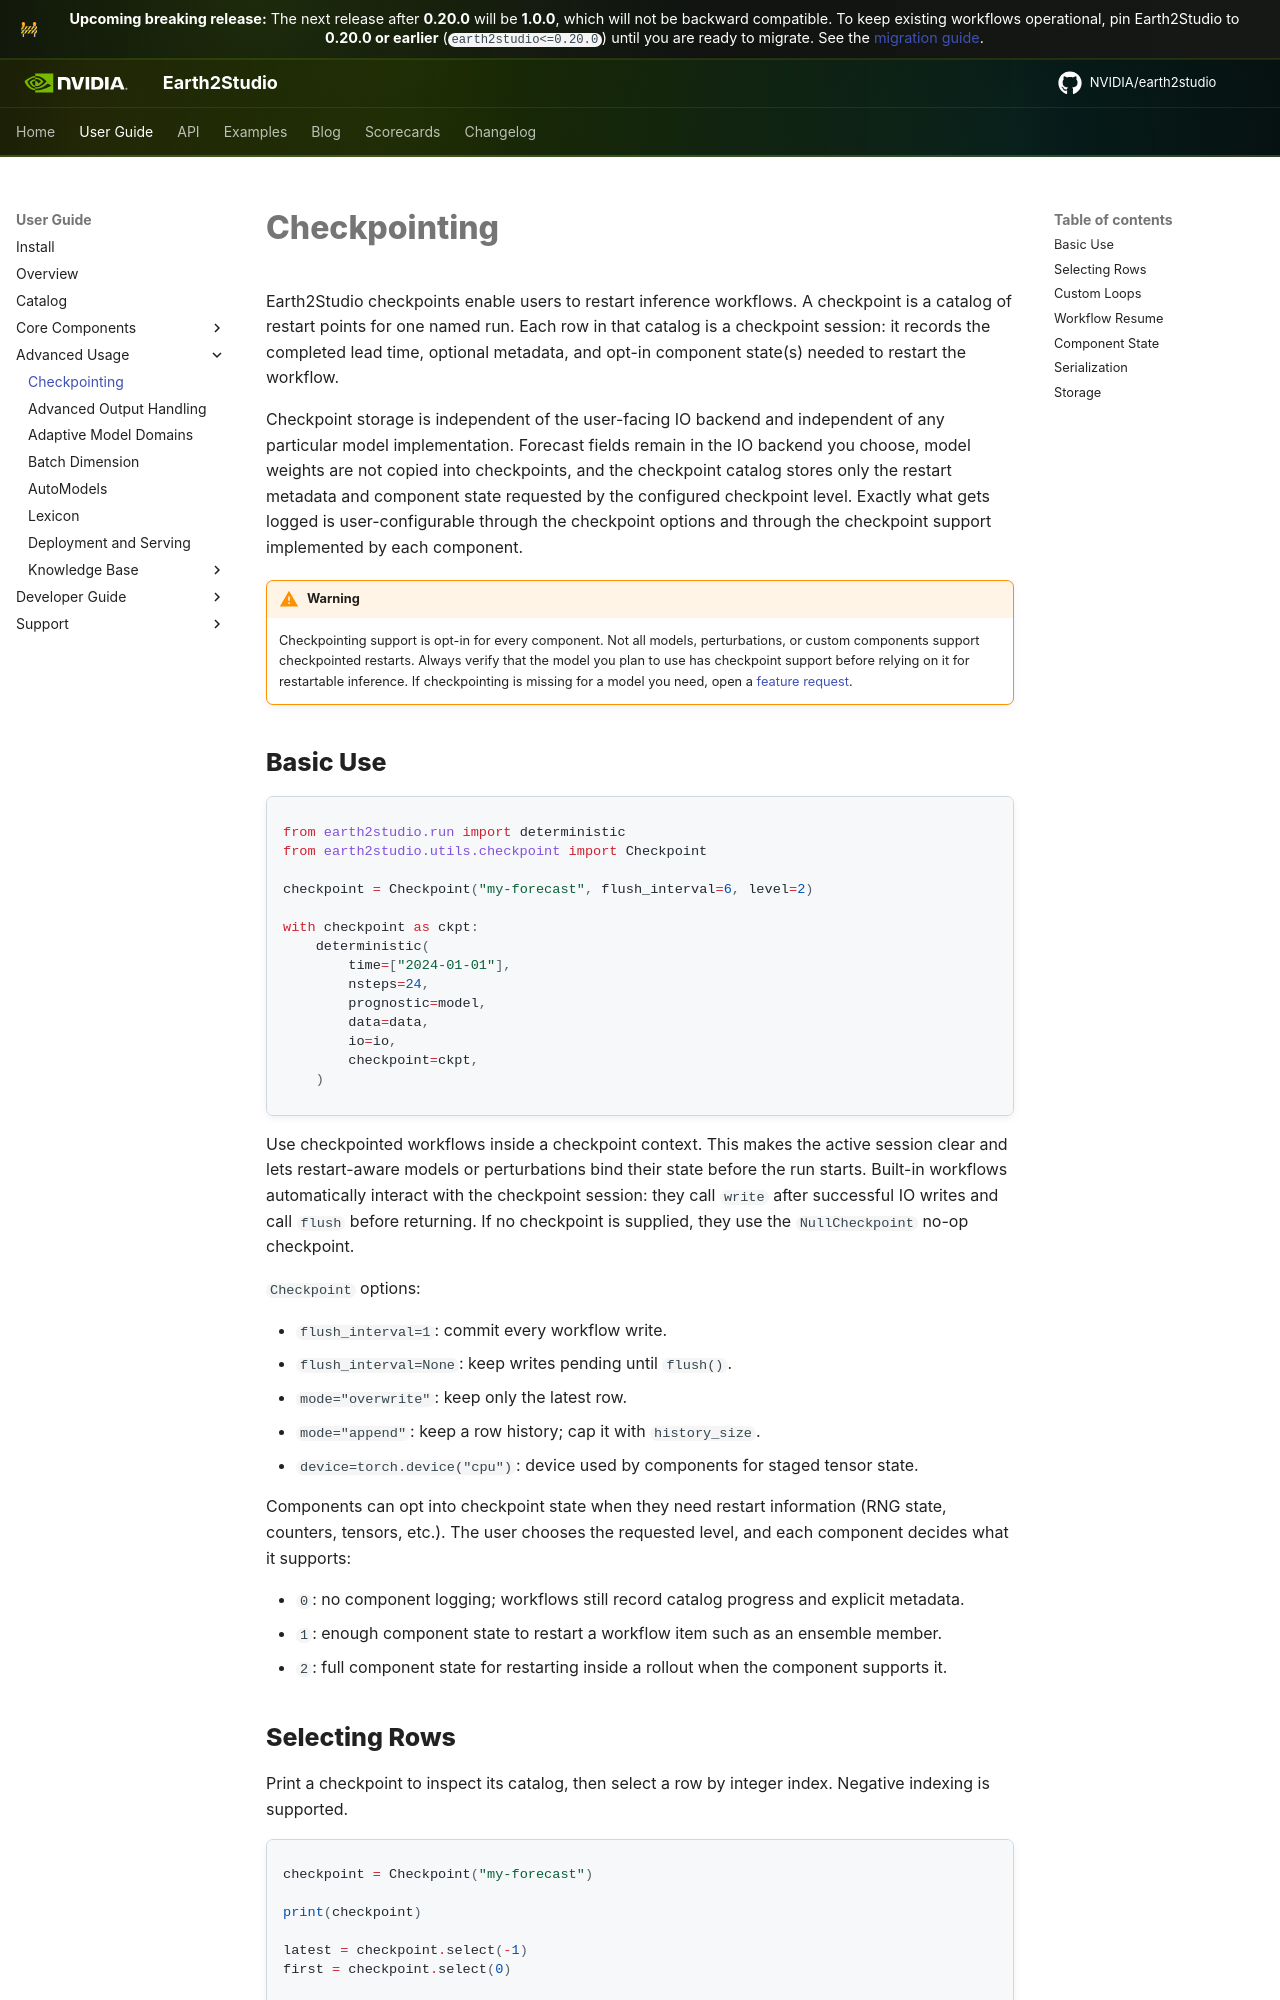

repository: NVIDIA/earth2studio · page: 1.0.0/userguide/advanced/checkpointing/index.html · generator: mkdocs

# Checkpointing

Earth2Studio checkpoints enable users to restart inference workflows. A
checkpoint is a catalog of restart points for one named run. Each row in that
catalog is a checkpoint session: it records the completed lead time, optional
metadata, and opt-in component state(s) needed to restart the workflow.

Checkpoint storage is independent of the user-facing IO backend and independent
of any particular model implementation. Forecast fields remain in the IO backend
you choose, model weights are not copied into checkpoints, and the checkpoint
catalog stores only the restart metadata and component state requested by the
configured checkpoint level. Exactly what gets logged is user-configurable
through the checkpoint options and through the checkpoint support implemented
by each component.

!!! warning
    Checkpointing support is opt-in for every component. Not all models,
    perturbations, or custom components support checkpointed restarts. Always verify
    that the model you plan to use has checkpoint support before relying on it
    for restartable inference. If checkpointing is missing for a model you need, open
    a [feature request](https://github.com/NVIDIA/earth2studio/issues).

## Basic Use

```python
from earth2studio.run import deterministic
from earth2studio.utils.checkpoint import Checkpoint

checkpoint = Checkpoint("my-forecast", flush_interval=6, level=2)

with checkpoint as ckpt:
    deterministic(
        time=["2024-01-01"],
        nsteps=24,
        prognostic=model,
        data=data,
        io=io,
        checkpoint=ckpt,
    )
```

Use checkpointed workflows inside a checkpoint context. This makes the active
session clear and lets restart-aware models or perturbations bind their state
before the run starts. Built-in workflows automatically interact with the
checkpoint session: they call `write` after successful IO writes and call
`flush` before returning. If no checkpoint is supplied, they use the
`NullCheckpoint` no-op checkpoint.

`Checkpoint` options:

- `flush_interval=1`: commit every workflow write.
- `flush_interval=None`: keep writes pending until `flush()`.
- `mode="overwrite"`: keep only the latest row.
- `mode="append"`: keep a row history; cap it with `history_size`.
- `device=torch.device("cpu")`: device used by components for staged tensor state.

Components can opt into checkpoint state when they need restart information
(RNG state, counters, tensors, etc.). The user chooses the requested level,
and each component decides what it supports:

- `0`: no component logging; workflows still record catalog progress and explicit metadata.
- `1`: enough component state to restart a workflow item such as an ensemble member.
- `2`: full component state for restarting inside a rollout when the component supports it.
